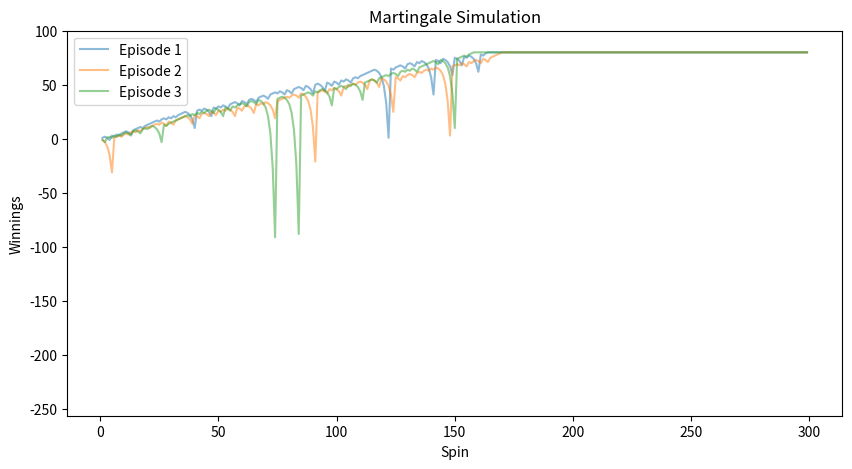
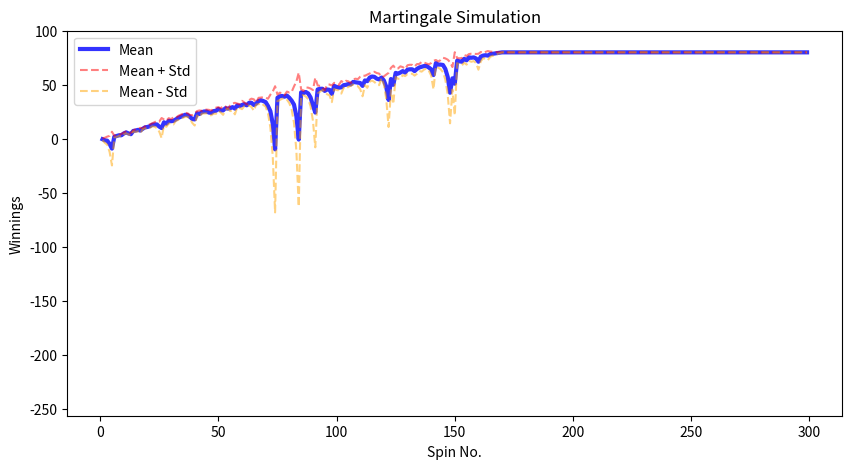
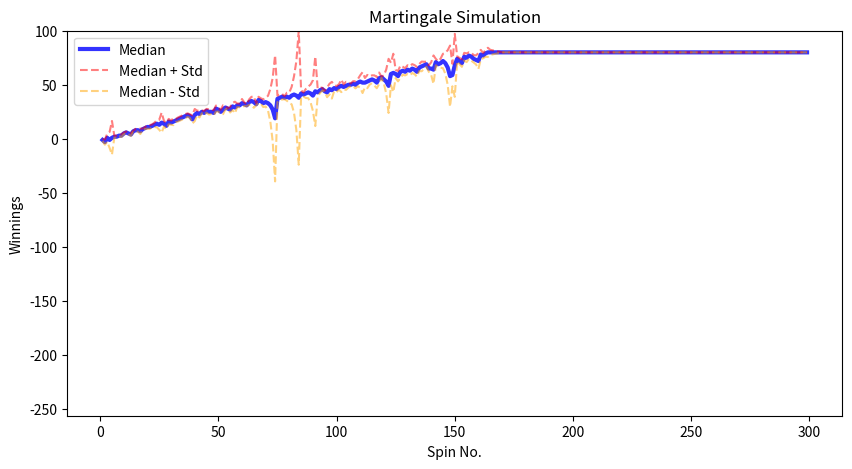
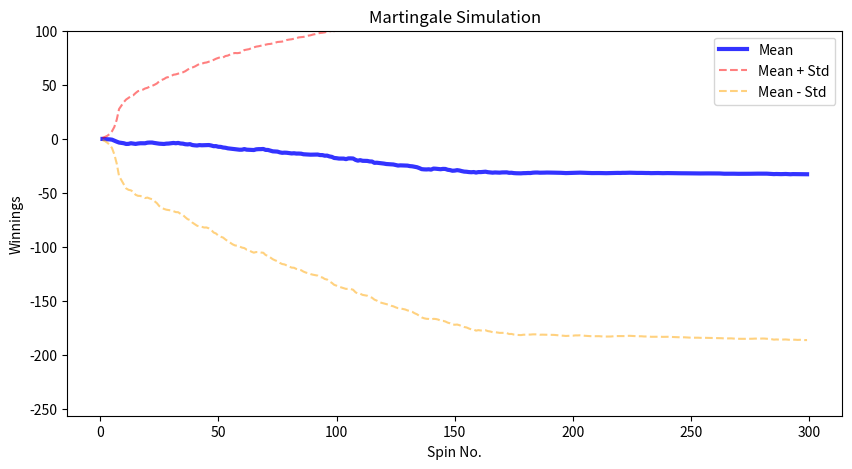
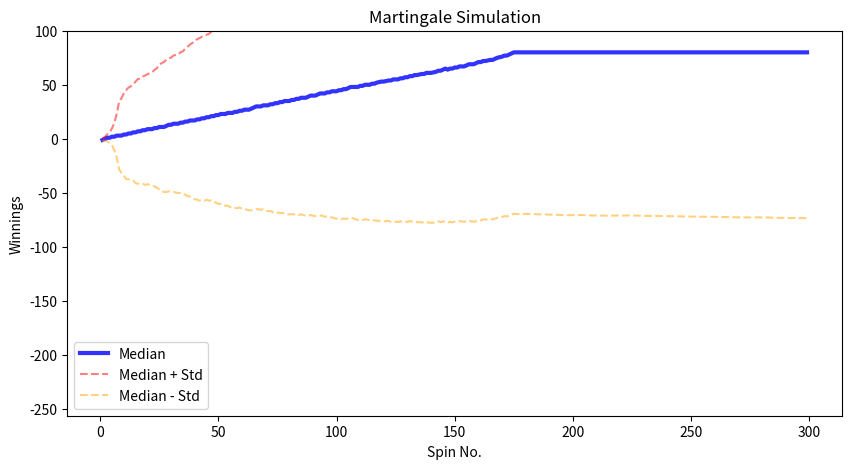

Write the Python code that produced these figures, in order.
"""Assess a betting strategy.
  		  	   		 	 	 			  		 			 	 	 		 		 	
Copyright 2018, Georgia Institute of Technology (Georgia Tech)  		  	   		 	 	 			  		 			 	 	 		 		 	
Atlanta, Georgia 30332  		  	   		 	 	 			  		 			 	 	 		 		 	
All Rights Reserved  		  	   		 	 	 			  		 			 	 	 		 		 	
  		  	   		 	 	 			  		 			 	 	 		 		 	
Template code for CS 4646/7646  		  	   		 	 	 			  		 			 	 	 		 		 	
  		  	   		 	 	 			  		 			 	 	 		 		 	
Georgia Tech asserts copyright ownership of this template and all derivative  		  	   		 	 	 			  		 			 	 	 		 		 	
works, including solutions to the projects assigned in this course. Students  		  	   		 	 	 			  		 			 	 	 		 		 	
and other users of this template code are advised not to share it with others  		  	   		 	 	 			  		 			 	 	 		 		 	
or to make it available on publicly viewable websites including repositories  		  	   		 	 	 			  		 			 	 	 		 		 	
such as github and gitlab.  This copyright statement should not be removed  		  	   		 	 	 			  		 			 	 	 		 		 	
or edited.  		  	   		 	 	 			  		 			 	 	 		 		 	
  		  	   		 	 	 			  		 			 	 	 		 		 	
We do grant permission to share solutions privately with non-students such  		  	   		 	 	 			  		 			 	 	 		 		 	
as potential employers. However, sharing with other current or future  		  	   		 	 	 			  		 			 	 	 		 		 	
students of CS 7646 is prohibited and subject to being investigated as a  		  	   		 	 	 			  		 			 	 	 		 		 	
GT honor code violation.  		  	   		 	 	 			  		 			 	 	 		 		 	
  		  	   		 	 	 			  		 			 	 	 		 		 	
-----do not edit anything above this line---  		  	   		 	 	 			  		 			 	 	 		 		 	
  		  	   		 	 	 			  		 			 	 	 		 		 	
Student Name: Tucker Balch (replace with your name)  		  	   		 	 	 			  		 			 	 	 		 		 	
GT User ID: tb34 (replace with your User ID)  		  	   		 	 	 			  		 			 	 	 		 		 	
GT ID: 900897987 (replace with your GT ID)  		  	   		 	 	 			  		 			 	 	 		 		 	
"""  		  	   		 	 	 			  		 			 	 	 		 		 	
  		  	   		 	 	 			  		 			 	 	 		 		 	
import numpy as np
import matplotlib.pyplot as plt  		  	   		 	 	 			  		 			 	 	 		 		 	
  		  	   		 	 	                                		  		 			 	 	 		 		 	
def author():  		  	   		 	 	 			  		 			 	 	 		 		 	
    """  		  	   		 	 	 			  		 			 	 	 		 		 	
    :return: The GT username of the student  		  	   		 	 	 			  		 			 	 	 		 		 	
    :rtype: str  		  	   		 	 	 			  		 			 	 	 		 		 	
    """  		  	   		 	 	 			  		 			 	 	 		 		 	
    return "jlim449"  # replace tb34 with your Georgia Tech username.
  		  	   		 	 	 			  		 			 	 	 		 		 	
  		  	   		 	 	 			  		 			 	 	 		 		 	
def gtid():  		  	   		 	 	 			  		 			 	 	 		 		 	
    """  		  	   		 	 	 			  		 			 	 	 		 		 	
    :return: The GT ID of the student  		  	   		 	 	 			  		 			 	 	 		 		 	
    :rtype: int  		  	   		 	 	 			  		 			 	 	 		 		 	
    """  		  	   		 	 	 			  		 			 	 	 		 		 	
    return 900897987  # replace with your GT ID number  		  	   		 	 	 			  		 			 	 	 		 		 	
  		  	   		 	 	 			  		 			 	 	 		 		 	
  		  	   		 	 	 			  		 			 	 	 		 		 	
def get_spin_result(win_prob):  		  	   		 	 	 			  		 			 	 	 		 		 	
    """  		  	   		 	 	 			  		 			 	 	 		 		 	
    Given a win probability between 0 and 1, the function returns whether the probability will result in a win.  		  	   		 	 	 			  		 			 	 	 		 		 	
  		  	   		 	 	 			  		 			 	 	 		 		 	
    :param win_prob: The probability of winning  		  	   		 	 	 			  		 			 	 	 		 		 	
    :type win_prob: float  		  	   		 	 	 			  		 			 	 	 		 		 	
    :return: The result of the spin.  		  	   		 	 	 			  		 			 	 	 		 		 	
    :rtype: bool  		  	   		 	 	 			  		 			 	 	 		 		 	
    """  		  	   		 	 	 			  		 			 	 	 		 		 	
    result = False  		  	   		 	 	 			  		 			 	 	 		 		 	
    if np.random.random() <= win_prob:  		  	   		 	 	 			  		 			 	 	 		 		 	
        result = True  		  	   		 	 	 			  		 			 	 	 		 		 	
    return result

def simulate_single_episode(experiment) -> np.ndarray:
    history = np.zeros(1001)
    episode_winning = 0
    bet_amount = 1
    win_prob = 18 / 38

    match experiment:

        #         experiment 1
        case 1:
            for i in range(1, 1001):

                if episode_winning == 80:
                    history[i] = episode_winning
                    continue

                won = get_spin_result(win_prob)
                if won:
                    episode_winning += bet_amount
                #     set bet to 1
                    bet_amount = 1
                else:
                    episode_winning -= bet_amount
                    bet_amount *= 2
                history[i] = episode_winning

        #         experiment 2

        case 2:
            bankroll = 256

            for i in range(1, 1001):

                bet_amount = min(bet_amount, bankroll)

                if episode_winning >= 80 or bankroll <= 0:
                    history[i] = episode_winning if episode_winning > 0 else -256
                    continue

                won = get_spin_result(win_prob)
                if won:
                    # handling special case when bet_amount is more than the epsiode_winning
                    # betting amount should mininum of epdisode_winning and bet_amount
                    bankroll += bet_amount
                    episode_winning += bet_amount
                #    reset bet to 1
                    bet_amount = 1
                else:
                    bankroll -= bet_amount
                    episode_winning -= bet_amount
                    bet_amount *= 2

                history[i] = episode_winning
    return history



def simulate_episode(episodes : int = 1, experiment_no : int = 1) -> np.ndarray:

    simulation = np.array([simulate_single_episode(experiment= experiment_no) for _ in range(episodes)])
    return simulation


def visualize_spins(sim_result : np.ndarray , max_spins : None, filename : str = None) -> None:
    """
    Visualize the spins of the roulette wheel
    """
    max_spins = max_spins if max_spins is not None else 1000
    x = np.arange(1, max_spins)
    plt.figure(figsize=(10, 5))
    for idx, row in enumerate(sim_result):
        plt.plot(x, row[1:max_spins], alpha=0.5, label=f"Episode {idx+1}")
    plt.xlabel("Spin")
    plt.ylabel("Winnings")
    plt.ylim(-256, 100)
    plt.title("Martingale Simulation")
    plt.legend()
    if filename:
       plt.savefig(f'{filename}.png')
    else:
        return None

def visualize_spins_stats(spin_stats : dict, max_spins : None, main_graph : str, filename : str  = None) -> None:
    """
    Visualize the spins of the roulette wheel
    """
    max_spins = max_spins if max_spins is not None else 1000
    x = np.arange(1, max_spins)
    plt.figure(figsize=(10, 5))


    # draw mean line
    mean_numpy = spin_stats.get('mean')
    std_numpy = spin_stats.get('std')
    median_numpy = spin_stats.get('median')

    if main_graph == 'mean':
        plt.plot(x, mean_numpy[1:max_spins], alpha=0.8, label=f"Mean", color = 'blue', linewidth=3)
        plt.plot(x, mean_numpy[1:max_spins] + std_numpy[1:max_spins], alpha=0.5, label=f"Mean + Std", linestyle='--', color = 'red', linewidth=1.5)
        plt.plot(x, mean_numpy[1:max_spins] - std_numpy[1:max_spins], alpha=0.5, label=f"Mean - Std", linestyle='--', color = 'orange', linewidth=1.5)
    elif main_graph == 'median':
        plt.plot(x, median_numpy[1:max_spins], alpha=0.8, label=f"Median", color = 'blue', linewidth=3)
        plt.plot(x, median_numpy[1:max_spins] + std_numpy[1:max_spins], alpha=0.5, label=f"Median + Std", linestyle='--', color = 'red', linewidth=1.5)
        plt.plot(x, median_numpy[1:max_spins] - std_numpy[1:max_spins], alpha=0.5, label=f"Median - Std", linestyle='--', color = 'orange', linewidth=1.5)


    plt.xlabel("Spin No.")
    plt.ylabel("Winnings")
    plt.ylim(-256, 100)
    plt.title("Martingale Simulation")
    plt.legend()
    if filename:
        plt.savefig(f'{filename}.png')
    else:
        return None

def compute_prop(simulation_result):

    total_epsisodes = simulation_result.shape[0]
    final_result = simulation_result[:, -1]
    wins = np.sum(final_result >= 80)
    prob = wins / total_epsisodes

    return prob



def expected_value(simulation_result):

    total_epsisodes = simulation_result.shape[0]
    final_result = simulation_result[:, -1]
    unique_elements, counts = np.unique(final_result, return_counts=True)

    # prob = wins / total_epsisodes

    prob = dict(zip(unique_elements, counts / total_epsisodes))
    expected_value = sum(x * p for x, p in prob.items())

    return expected_value



def propotion_value(simulation_result) -> np.ndarray:

    num_episodes, num_spins = simulation_result.shape

    result = []

    for i in range(1, num_spins):  # Skip spin 0 (initial state)
        values_at_spin = simulation_result[:, i]
        unique_values, counts = np.unique(values_at_spin, return_counts=True)
        distribution = dict(zip(unique_values, counts / num_episodes))
        result.append(distribution)
    return np.array(result, dtype=object)




def test_code():  		  	   		 	 	 			  		 			 	 	 		 		 	
    """  		  	   		 	 	 			  		 			 	 	 		 		 	
    Method to test your code  		  	   		 	 	 			  		 			 	 	 		 		 	
    """
    win_prob = 0.60  # set appropriately to the probability of a win
    # np.random.seed(gtid())  # do this only once
    print(get_spin_result(win_prob))  # test the roulette spin
    # add your code here to implement the experiments

    # experiment 1
    result = simulate_episode(episodes=3, experiment_no=1)
    prob = compute_prop(result)
    prob
    spin_mean = np.mean(result, axis = 0)
    spin_std = np.std(result, axis = 0)
    spin_median = np.median(result, axis=0)
    spin_stats = {
        'mean': spin_mean,
        'std': spin_std,
        'median': spin_median
    }
    visualize_spins(sim_result=result, max_spins=300, filename='figure1')
    visualize_spins_stats(spin_stats, max_spins=300, main_graph='mean', filename='figure2')
    visualize_spins_stats(spin_stats, max_spins=300, main_graph='median', filename='figure3')



    # experiment 2
    result = simulate_episode(episodes=1000, experiment_no=2)

    prob = compute_prop(result)
    prob

    spin_mean = np.mean(result, axis = 0)
    spin_std = np.std(result, axis = 0)
    spin_median = np.median(result, axis=0)
    spin_stats = {
        'mean': spin_mean,
        'std': spin_std,
        'median': spin_median
    }


    visualize_spins_stats(spin_stats, max_spins=300, main_graph='mean', filename='figure4_testing_second')
    visualize_spins_stats(spin_stats, max_spins=300, main_graph='median', filename='figure5_testing')


  		  	   		 	 	 			  		 			 	 	 		 		 	
if __name__ == "__main__":  		  	   		 	 	 			  		 			 	 	 		 		 	
    test_code()  		  	   		 	 	 			  		 			 	 	 		 		 	
